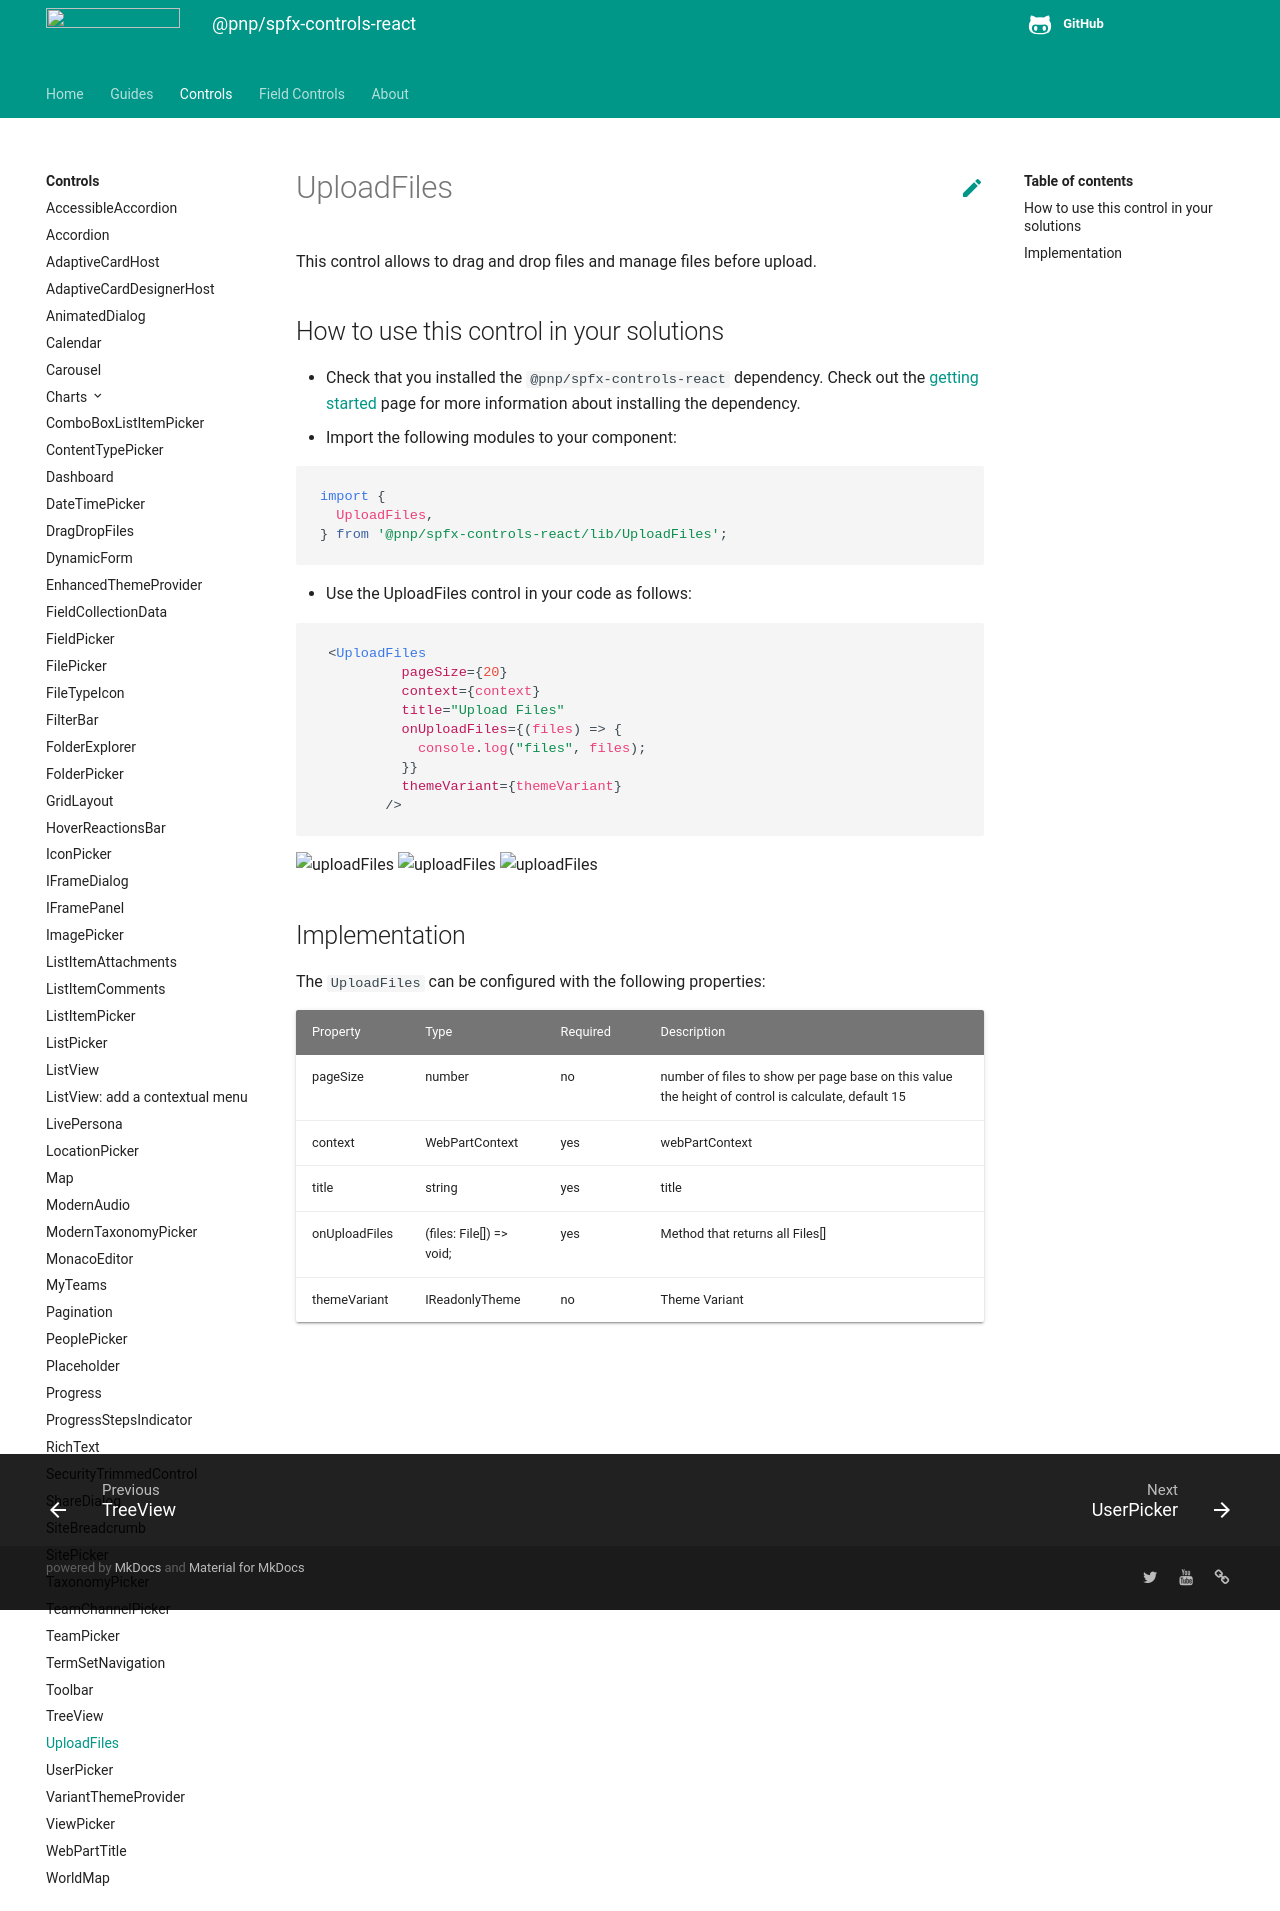

repository: pnp/sp-dev-fx-controls-react · page: controls/UploadFiles/index.html · generator: mkdocs

# UploadFiles

This control allows to drag and drop files and manage files before upload.

## How to use this control in your solutions

- Check that you installed the `@pnp/spfx-controls-react` dependency. Check out the [getting started](../../#getting-started) page for more information about installing the dependency.
- Import the following modules to your component:

```TypeScript
import {
  UploadFiles,
} from '@pnp/spfx-controls-react/lib/UploadFiles';
```

- Use the UploadFiles control in your code as follows:

```jsx
 <UploadFiles
          pageSize={20}
          context={context}
          title="Upload Files"
          onUploadFiles={(files) => {
            console.log("files", files);
          }}
          themeVariant={themeVariant}
        />
```

![uploadFiles](../assets/UploadFiles.gif)
![uploadFiles](../assets/UploadFiles02.png)
![uploadFiles](../assets/UploadFiles01.png)

## Implementation

The `UploadFiles` can be configured with the following properties:

| Property      | Type                     | Required | Description                                                                                        |
| ------------- | ------------------------ | -------- | -------------------------------------------------------------------------------------------------- |
| pageSize      | number                   | no       | number of files to show per page base on this value the height of control is calculate, default 15 |
| context       | WebPartContext           | yes      | webPartContext                                                                                     |
| title         | string                   | yes      | title                                                                                              |
| onUploadFiles | (files: File[]) => void; | yes      | Method that returns all Files[]                                                                    |
| themeVariant  | IReadonlyTheme           | no       | Theme Variant                                                                                      |

![](https://telemetry.sharepointpnp.com/sp-dev-fx-controls-react/wiki/controls/UploadFiles)
